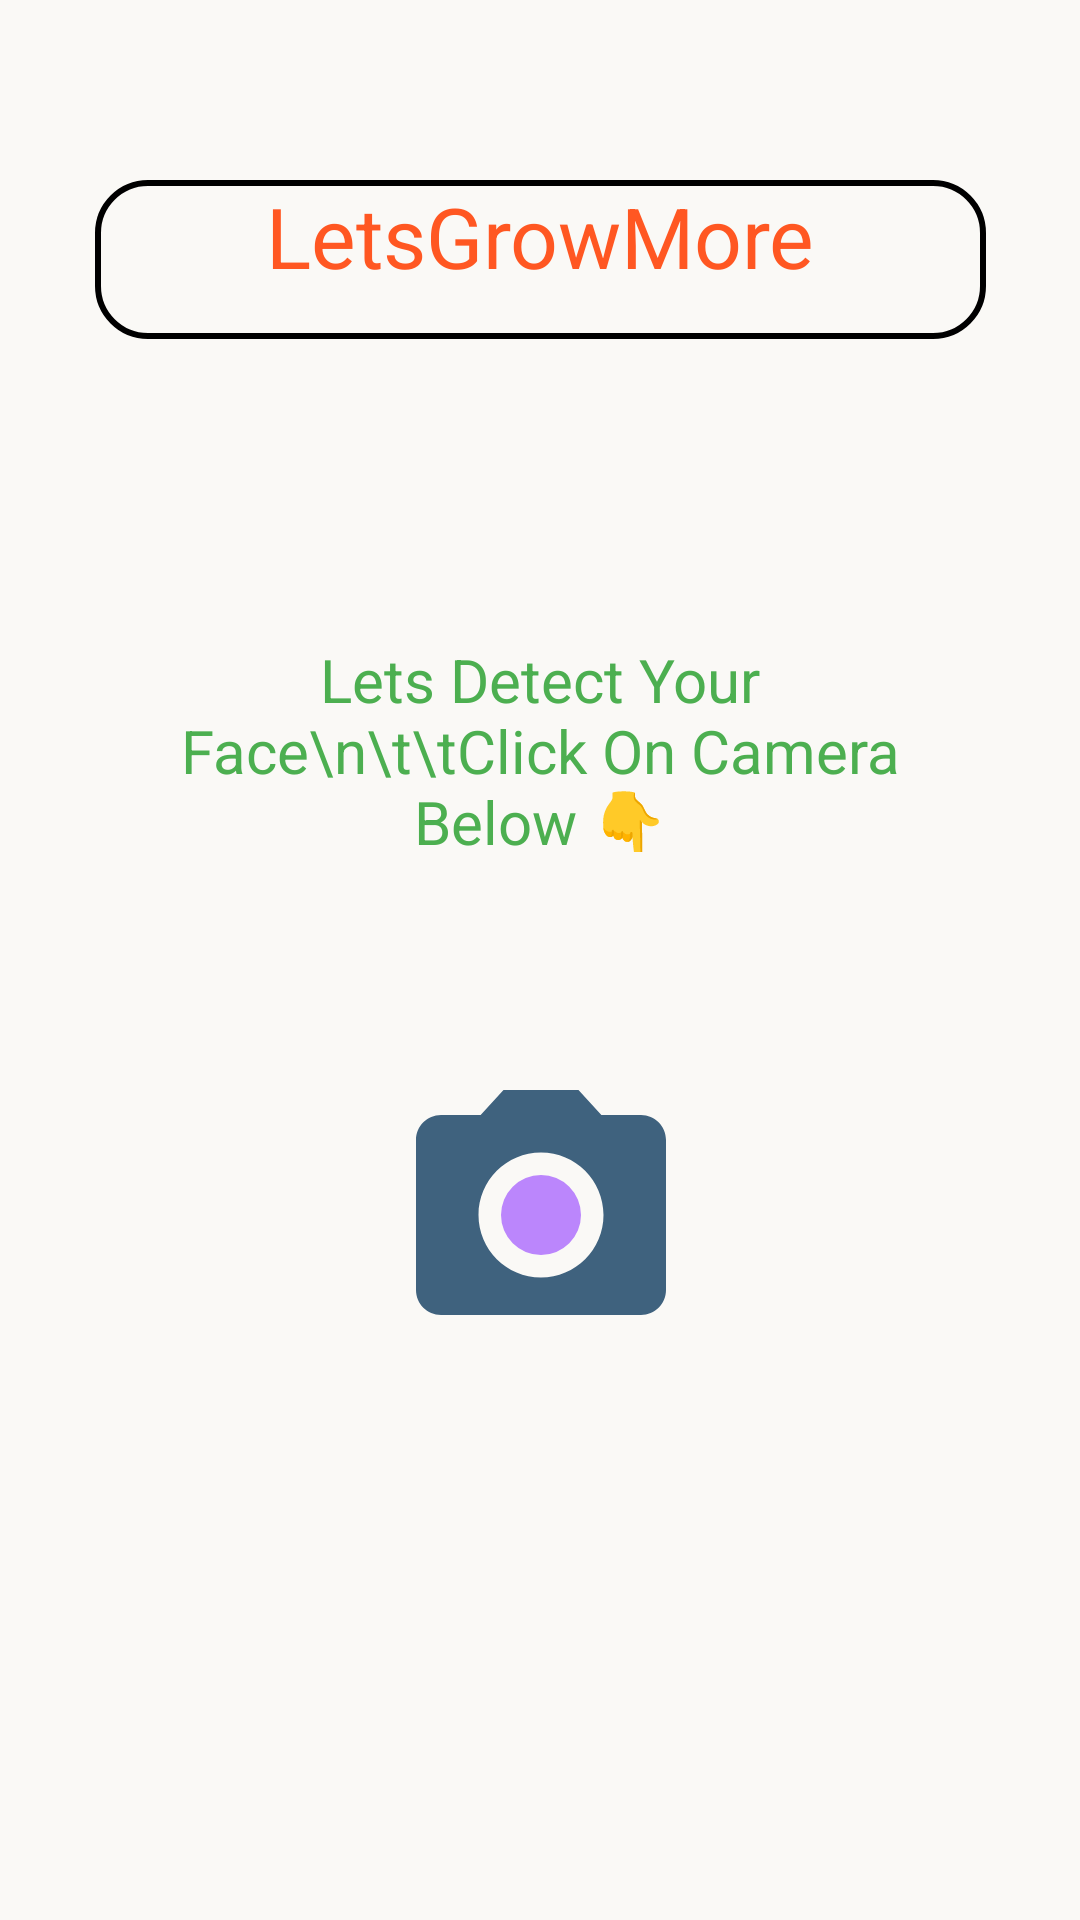

Layout XML and referenced resources for this Android screen:
<!-- AndroidManifest.xml: application theme Theme.FaceDetection -->
<!-- res/layout/activity_main.xml -->
<?xml version="1.0" encoding="UTF-8"?>
<androidx.constraintlayout.widget.ConstraintLayout xmlns:android="http://schemas.android.com/apk/res/android"
    xmlns:app="http://schemas.android.com/apk/res-auto"
    xmlns:tools="http://schemas.android.com/tools"
    android:layout_width="match_parent"
    android:layout_height="match_parent"
    android:background="#FAF9F6"
    tools:context=".MainActivity">

    <TextView
        android:id="@+id/textView"
        android:layout_width="297dp"
        android:layout_height="53dp"
        android:layout_marginTop="60dp"
        android:background="@drawable/bg_text"
        android:text="LetsGrowMore"
        android:textAlignment="center"
        android:textColor="#FF5722"
        android:textSize="28sp"
        app:layout_constraintLeft_toLeftOf="parent"
        app:layout_constraintRight_toRightOf="parent"
        app:layout_constraintTop_toTopOf="parent" />


    <TextView
        android:id="@+id/textView2"
        android:layout_width="284dp"
        android:layout_height="71dp"
        android:layout_marginTop="100dp"
        android:text="Lets Detect Your Face\n\t\tClick On Camera Below 👇"
        android:textAlignment="center"
        android:textColor="#4CAF50"
        android:textSize="20sp"
        app:layout_constraintLeft_toLeftOf="parent"
        app:layout_constraintRight_toRightOf="parent"
        app:layout_constraintTop_toBottomOf="@id/textView" />

    <ImageButton
        android:id="@+id/camera_button"
        android:layout_width="177dp"
        android:layout_height="177dp"
        android:layout_marginBottom="60dp"
        android:background="@drawable/bg_button"
        android:backgroundTint="@color/white"
        android:src="@drawable/camera"
        app:layout_constraintBottom_toBottomOf="parent"
        app:layout_constraintLeft_toLeftOf="parent"
        app:layout_constraintRight_toRightOf="parent"
        app:layout_constraintTop_toBottomOf="@id/textView2"
        app:layout_constraintVertical_bias="0.271" />

</androidx.constraintlayout.widget.ConstraintLayout>
<!-- resources referenced by this layout -->
<resources>
  <!-- drawable bg_text (drawable) -->
  <?xml version="1.0" encoding="utf-8"?>
  <shape xmlns:android="http://schemas.android.com/apk/res/android"
      android:shape="rectangle">
      <stroke
          android:width="2dp"
          android:color="@color/black" />
      <corners
          android:radius="50px"/>
  
  
  </shape>
  <!-- drawable camera (drawable) -->
  <vector xmlns:android="http://schemas.android.com/apk/res/android"
      android:width="100dp"
      android:height="100dp"
      android:viewportWidth="24"
      android:viewportHeight="24">
    <path
        android:fillColor="@color/purple_200"
        android:pathData="M12,12m-3.2,0a3.2,3.2 0,1 1,6.4 0a3.2,3.2 0,1 1,-6.4 0"/>
    <path
        android:fillColor="#3F627E"
        android:pathData="M9,2L7.17,4L4,4c-1.1,0 -2,0.9 -2,2v12c0,1.1 0.9,2 2,2h16c1.1,0 2,-0.9 2,-2L22,6c0,-1.1 -0.9,-2 -2,-2h-3.17L15,2L9,2zM12,17c-2.76,0 -5,-2.24 -5,-5s2.24,-5 5,-5 5,2.24 5,5 -2.24,5 -5,5z"/>
  </vector>
  <style name="Theme.FaceDetection" parent="Theme.MaterialComponents.DayNight.DarkActionBar">
          
          <item name="colorPrimary">@color/purple_500</item>
          <item name="colorPrimaryVariant">@color/purple_700</item>
          <item name="colorOnPrimary">@color/white</item>
          
          <item name="colorSecondary">@color/teal_200</item>
          <item name="colorSecondaryVariant">@color/teal_700</item>
          <item name="colorOnSecondary">@color/black</item>
          
          <item name="android:statusBarColor" tools:targetApi="l">#F6A187</item>
          
      </style>
  <!-- not gathered from this repository: default colours our renderer supplied (Android Studio template values) -->
  <color name="purple_200">#FFBB86FC</color>
  <color name="purple_500">#FF6200EE</color>
  <color name="purple_700">#FF3700B3</color>
  <color name="teal_200">#FF03DAC5</color>
  <color name="teal_700">#FF018786</color>
  <color name="black">#FF000000</color>
  <color name="white">#FFFFFFFF</color>
</resources>
